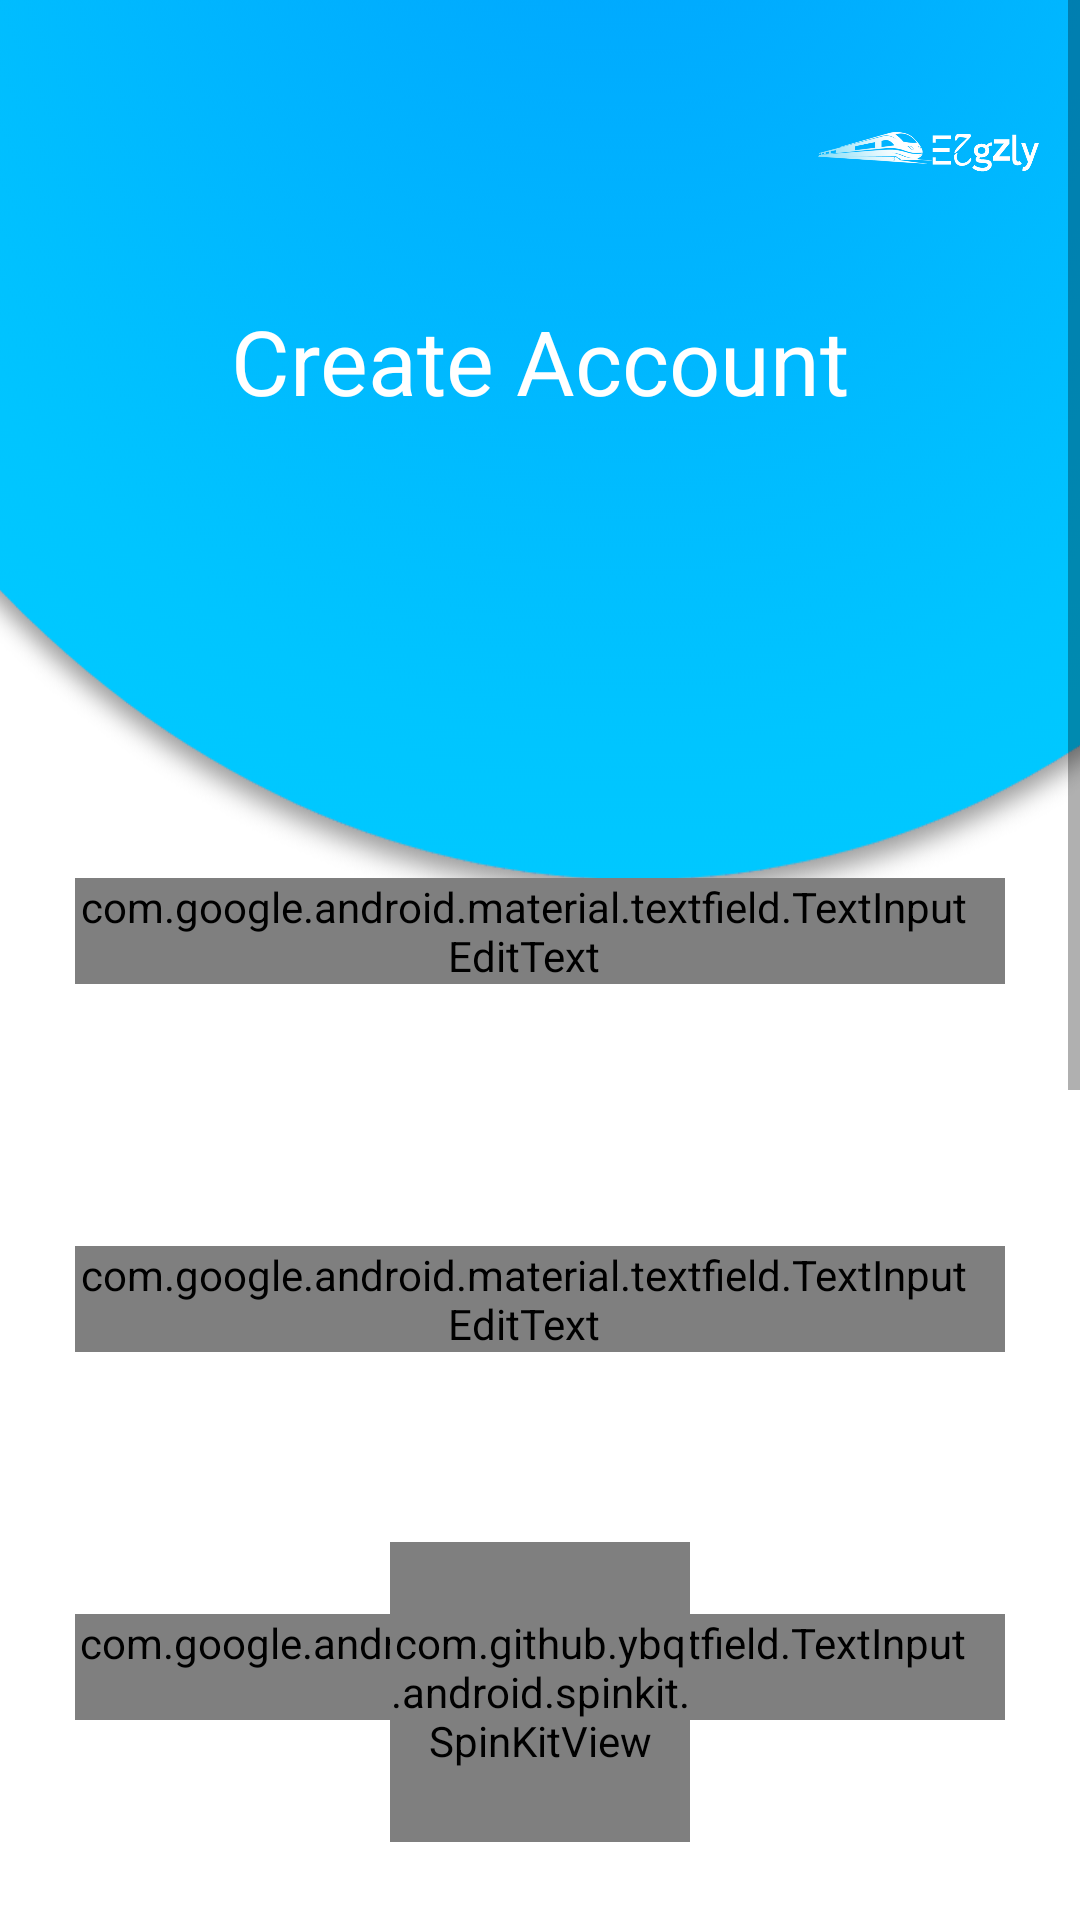

This screen was rendered from an Android layout file. Write that file and the resources it references.
<!-- AndroidManifest.xml: application theme AppTheme -->
<!-- res/layout/activity_sign_up.xml -->
<?xml version="1.0" encoding="utf-8"?>
<ScrollView xmlns:android="http://schemas.android.com/apk/res/android"
    xmlns:app="http://schemas.android.com/apk/res-auto"
    xmlns:tools="http://schemas.android.com/tools"
    android:layout_width="match_parent"
    android:layout_height="wrap_content"
    android:fillViewport="true"
    tools:context=".activity.sign_up">

    <androidx.constraintlayout.widget.ConstraintLayout
        android:layout_width="match_parent"
        android:layout_height="wrap_content"
        android:background="@drawable/bg_app">

        <ImageView
            android:id="@+id/Img_logo"
            android:layout_width="100dp"
            android:layout_height="50dp"
            android:layout_marginTop="25dp"
            android:scaleType="centerCrop"
            android:src="@drawable/logochoose"
            app:layout_constraintEnd_toEndOf="parent"
            app:layout_constraintTop_toTopOf="parent"
            android:contentDescription="@string/todo" />


        <TextView
            android:id="@+id/tv_text"
            android:layout_width="wrap_content"
            android:layout_height="wrap_content"
            android:gravity="center"
            android:padding="25dp"
            android:text="@string/create_account"
            android:textColor="@color/colorWhite"
            android:textSize="30sp"
            app:layout_constraintEnd_toEndOf="parent"
            app:layout_constraintStart_toStartOf="parent"
            app:layout_constraintTop_toBottomOf="@+id/Img_logo" />

        <com.google.android.material.textfield.TextInputLayout
            android:id="@+id/ed_First_Name"
            android:layout_width="match_parent"
            android:layout_height="wrap_content"
            android:layout_marginStart="25dp"
            android:layout_marginTop="50dp"
            android:layout_marginEnd="25dp"
            android:hint="@string/first_name"
            android:inputType="text"
            android:theme="@style/TextInputLayout_forgot_sign_up"
            app:boxBackgroundMode="outline"
            app:errorEnabled="true"
            app:hintAnimationEnabled="true"
            app:layout_constraintBottom_toTopOf="@id/ed_Last_Name"
            app:layout_constraintEnd_toEndOf="parent"
            app:layout_constraintStart_toStartOf="parent"
            app:layout_constraintTop_toBottomOf="@+id/tv_text">

            <com.google.android.material.textfield.TextInputEditText
                android:layout_width="match_parent"
                android:layout_height="match_parent"
                android:drawableEnd="@drawable/ic_name"
                android:inputType="text"
                android:paddingEnd="11dp"
                android:textAppearance="@style/HintTextEmailForgot_Sign_Up"
                android:textColor="@color/colorSkyBlue"
                tools:ignore="RtlSymmetry" />

        </com.google.android.material.textfield.TextInputLayout>

        <com.google.android.material.textfield.TextInputLayout
            android:id="@+id/ed_Last_Name"
            android:layout_width="match_parent"
            android:layout_height="wrap_content"
            android:layout_below="@+id/ed_First_Name"
            android:layout_marginStart="25dp"
            android:layout_marginTop="10dp"
            android:layout_marginEnd="25dp"
            android:hint="@string/last_name"
            android:inputType="text"
            android:theme="@style/TextInputLayout_forgot_sign_up"
            app:boxBackgroundMode="outline"
            app:errorEnabled="true"
            app:hintAnimationEnabled="true"
            app:layout_constraintBottom_toTopOf="@id/ed_Email"
            app:layout_constraintEnd_toEndOf="parent"
            app:layout_constraintStart_toStartOf="parent"
            app:layout_constraintTop_toBottomOf="@+id/ed_First_Name">

            <com.google.android.material.textfield.TextInputEditText
                android:layout_width="match_parent"
                android:layout_height="match_parent"
                android:drawableEnd="@drawable/ic_name"
                android:inputType="text"
                android:paddingEnd="11dp"
                android:textAppearance="@style/HintTextEmailForgot_Sign_Up"
                android:textColor="@color/colorSkyBlue"
                tools:ignore="RtlSymmetry" />

        </com.google.android.material.textfield.TextInputLayout>

        <com.google.android.material.textfield.TextInputLayout
            android:id="@+id/ed_Email"
            android:layout_width="match_parent"
            android:layout_height="wrap_content"
            android:layout_marginStart="25dp"
            android:layout_marginTop="10dp"
            android:layout_marginEnd="25dp"
            android:hint="@string/email_address"
            android:inputType="textEmailAddress"
            android:theme="@style/TextInputLayout_forgot_sign_up"
            app:boxBackgroundMode="outline"
            app:errorEnabled="true"
            app:hintAnimationEnabled="true"
            app:layout_constraintBottom_toTopOf="@id/ed_Password"
            app:layout_constraintEnd_toEndOf="parent"
            app:layout_constraintStart_toStartOf="parent"
            app:layout_constraintTop_toBottomOf="@+id/ed_Last_Name">

            <com.google.android.material.textfield.TextInputEditText
                android:layout_width="match_parent"
                android:layout_height="match_parent"
                android:drawableEnd="@drawable/ic_email"
                android:inputType="textEmailAddress"
                android:paddingEnd="12dp"
                android:textAppearance="@style/HintTextEmailForgot_Sign_Up"
                android:textColor="@color/colorSkyBlue"
                tools:ignore="RtlSymmetry" />

        </com.google.android.material.textfield.TextInputLayout>

        <com.google.android.material.textfield.TextInputLayout
            android:id="@+id/ed_Password"
            android:layout_width="match_parent"
            android:layout_height="wrap_content"
            android:layout_marginStart="25dp"
            android:layout_marginTop="10dp"
            android:layout_marginEnd="25dp"
            android:hint="@string/password"
            android:inputType="textPassword"
            android:theme="@style/TextInputLayout_forgot_sign_up"
            app:boxBackgroundMode="outline"
            app:errorEnabled="true"
            app:hintAnimationEnabled="true"
            app:layout_constraintBottom_toTopOf="@id/ed_confirm_Password"
            app:layout_constraintEnd_toEndOf="parent"
            app:layout_constraintStart_toStartOf="parent"
            app:layout_constraintTop_toBottomOf="@+id/ed_Email"
            app:passwordToggleEnabled="true"
            app:passwordToggleTint="@color/colorSkyBlueDark">

            <com.google.android.material.textfield.TextInputEditText
                android:layout_width="match_parent"
                android:layout_height="match_parent"
                android:inputType="textPassword"
                android:textAppearance="@style/HintTextEmailForgot_Sign_Up"
                android:textColor="@color/colorSkyBlue" />

        </com.google.android.material.textfield.TextInputLayout>

        <com.google.android.material.textfield.TextInputLayout
            android:id="@+id/ed_confirm_Password"
            android:layout_width="match_parent"
            android:layout_height="wrap_content"
            android:layout_below="@+id/ed_Password"
            android:layout_marginStart="25dp"
            android:layout_marginTop="10dp"
            android:layout_marginEnd="25dp"
            android:hint="@string/confirm_password"
            android:inputType="textPassword"
            android:theme="@style/TextInputLayout_forgot_sign_up"
            app:boxBackgroundMode="outline"
            app:errorEnabled="true"
            app:hintAnimationEnabled="true"
            app:layout_constraintBottom_toTopOf="@id/btn_sign_up_now"
            app:layout_constraintEnd_toEndOf="parent"
            app:layout_constraintStart_toStartOf="parent"
            app:layout_constraintTop_toBottomOf="@+id/ed_Password"
            app:passwordToggleEnabled="true"
            app:passwordToggleTint="@color/colorSkyBlueDark">

            <com.google.android.material.textfield.TextInputEditText
                android:layout_width="match_parent"
                android:layout_height="match_parent"
                android:inputType="textPassword"
                android:textAppearance="@style/HintTextEmailForgot_Sign_Up"
                android:textColor="@color/colorSkyBlue" />

        </com.google.android.material.textfield.TextInputLayout>

        <Button
            android:id="@+id/btn_sign_up_now"
            android:layout_width="match_parent"
            android:layout_height="wrap_content"
            android:layout_below="@id/ed_confirm_Password"
            android:layout_marginStart="25dp"
            android:layout_marginTop="35dp"
            android:layout_marginEnd="25dp"
            android:layout_marginBottom="8dp"
            android:background="@drawable/btn_sign_up_now"
            android:text="@string/sign_up"
            android:textColor="#fff"
            android:textSize="20sp"
            app:layout_constraintBottom_toBottomOf="parent"
            app:layout_constraintEnd_toEndOf="parent"
            app:layout_constraintStart_toStartOf="parent"
            app:layout_constraintTop_toBottomOf="@+id/ed_confirm_Password" />

        <RelativeLayout
            android:layout_width="match_parent"
            android:layout_height="wrap_content"
            android:layout_marginTop="30dp"
            android:gravity="center"
            android:paddingBottom="20dp"
            app:layout_constraintEnd_toEndOf="parent"
            app:layout_constraintStart_toStartOf="parent"
            app:layout_constraintTop_toBottomOf="@+id/btn_sign_up_now">

            <TextView
                android:id="@+id/tv_text_sign_up"
                android:layout_width="wrap_content"
                android:layout_height="wrap_content"
                android:text="@string/already_have_an_account" />

            <TextView
                android:id="@+id/tv_login"
                android:layout_width="wrap_content"
                android:layout_height="wrap_content"
                android:layout_marginStart="5dp"
                android:layout_toEndOf="@+id/tv_text_sign_up"
                android:text="@string/login"
                android:textColor="#0099FE" />

        </RelativeLayout>

        <com.github.ybq.android.spinkit.SpinKitView
            android:id="@+id/progress"
            style="@style/SpinKitView.Circle"
            android:layout_width="100dp"
            android:layout_height="100dp"
            android:layout_gravity="center"
            app:SpinKit_Color="@color/colorSkyBlueDark"
            app:layout_constraintBottom_toBottomOf="parent"
            app:layout_constraintEnd_toEndOf="parent"
            app:layout_constraintStart_toStartOf="parent"
            app:layout_constraintTop_toTopOf="parent" />

    </androidx.constraintlayout.widget.ConstraintLayout>

</ScrollView>
<!-- resources referenced by this layout -->
<resources>
  <color name="colorSkyBlue">#00ACFE</color>
  <color name="colorSkyBlueDark">#00C8FF</color>
  <color name="colorWhite">#FFFFFF</color>
  <!-- drawable btn_sign_up_now (drawable) -->
  <?xml version="1.0" encoding="utf-8"?>
  <shape xmlns:android="http://schemas.android.com/apk/res/android">
  
      <gradient
          android:startColor="#00CCFF"
          android:endColor="#0099FE"
          android:angle="270"/>
  
      <stroke
          android:width="0dp"/>
      <corners
          android:radius="15dp"/>
  
  </shape>
  <!-- drawable ic_email (drawable) -->
  <vector xmlns:android="http://schemas.android.com/apk/res/android"
          android:width="24dp"
          android:height="24dp"
          android:viewportWidth="24.0"
          android:viewportHeight="24.0">
      <path
          android:fillColor="@color/colorSkyBlueDark"
          android:pathData="M20,4L4,4c-1.1,0 -1.99,0.9 -1.99,2L2,18c0,1.1 0.9,2 2,2h16c1.1,0 2,-0.9 2,-2L22,6c0,-1.1 -0.9,-2 -2,-2zM20,8l-8,5 -8,-5L4,6l8,5 8,-5v2z"/>
  </vector>
  <string name="already_have_an_account">Already have an account ?</string>
  <string name="confirm_password">Confirm Password</string>
  <string name="create_account">Create Account</string>
  <string name="email_address">Email Address</string>
  <string name="first_name">First Name</string>
  <string name="last_name">Last Name</string>
  <string name="login">Login</string>
  <string name="password">Password</string>
  <string name="sign_up">Sign Up</string>
  <string name="todo">TODO</string>
  <style name="HintTextEmailForgot_Sign_Up" parent="TextAppearance.Design.Hint">
          <item name="android:textColor">@color/colorSkyBlueDark</item>
          <item name="android:textSize">16sp</item>
      </style>
  <style name="TextInputLayout_forgot_sign_up" parent="Widget.MaterialComponents.TextInputLayout.OutlinedBox.Dense">
  
          <item name="boxStrokeColor">#ffffff</item>
          <item name="boxStrokeWidth">3dp</item>
          <item name="boxCornerRadiusBottomEnd">15dp</item>
          <item name="boxCornerRadiusTopStart">15dp</item>
          <item name="boxCornerRadiusTopEnd">15dp</item>
          <item name="boxCornerRadiusBottomStart">15dp</item>
          <item name="errorTextAppearance">@style/ErrorText</item>
          <item name="hintTextAppearance">@style/HintText</item>
          <item name="android:textColor">@color/colorSkyBlue</item>
          <item name="android:textColorHint">@color/colorSkyBlue</item>
          <item name="colorControlNormal">@color/colorSkyBlue</item>
          <item name="colorControlActivated">@color/colorSkyBlueDark</item>
          <item name="colorControlHighlight">@color/colorSkyBlue</item>
  
      </style>
  <style name="AppTheme" parent="Theme.AppCompat.Light.NoActionBar">
          
          <item name="colorPrimary">@color/transparent</item>
          <item name="windowActionBarOverlay">true</item>
          
          <item name="colorPrimaryDark">@color/colorStatusBar</item>
          
          <item name="drawerArrowStyle">@style/DrawerArrowStyle</item>
  
      </style>
  <style name="ErrorText" parent="TextAppearance.Design.Error">
          <item name="android:textColor">@color/colorRed</item>
          <item name="android:textSize">16sp</item>
      </style>
  <style name="HintText" parent="TextAppearance.Design.Hint">
          <item name="android:textColor">@color/colorWhite</item>
          <item name="android:textSize">16sp</item>
      </style>
  <color name="transparent">#00000000</color>
  <color name="colorStatusBar">#00ACFE</color>
  <style name="DrawerArrowStyle" parent="@style/Widget.AppCompat.DrawerArrowToggle">
          <item name="spinBars">true</item>
          <item name="color">#fff</item>
      </style>
  <color name="colorRed">#FFFF0000</color>
</resources>
